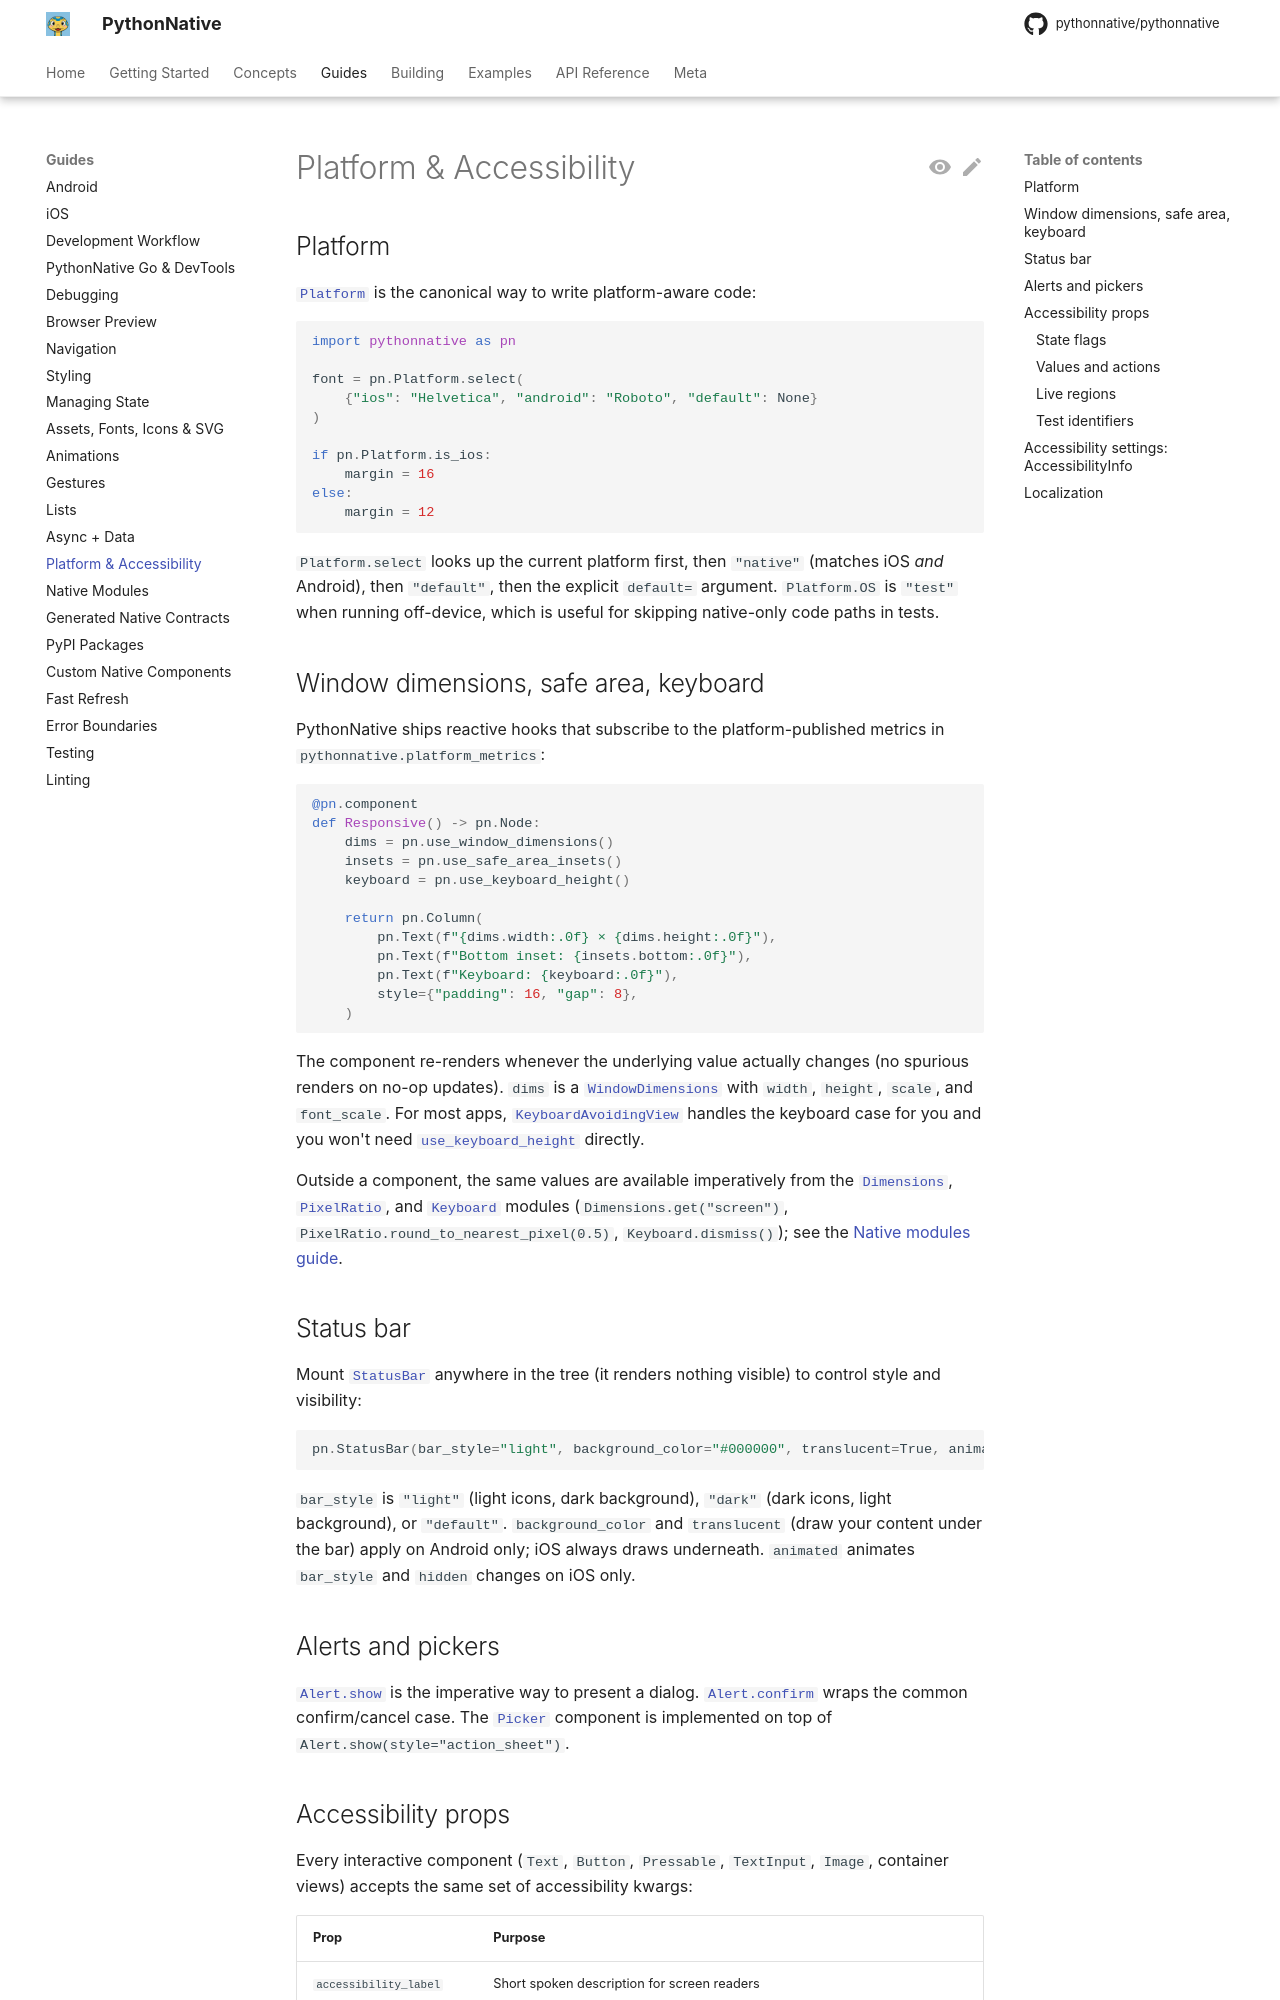

repository: Elevenapple/pythonnative · page: guides/platform-accessibility/index.html · generator: mkdocs

# Platform & Accessibility

## Platform

[`Platform`][pythonnative.Platform] is the canonical way to write
platform-aware code:

```python
import pythonnative as pn

font = pn.Platform.select(
    {"ios": "Helvetica", "android": "Roboto", "default": None}
)

if pn.Platform.is_ios:
    margin = 16
else:
    margin = 12
```

`Platform.select` looks up the current platform first, then `"native"`
(matches iOS *and* Android), then `"default"`, then the explicit
`default=` argument. `Platform.OS` is `"test"` when running off-device,
which is useful for skipping native-only code paths in tests.

## Window dimensions, safe area, keyboard

PythonNative ships reactive hooks that subscribe to the
platform-published metrics in `pythonnative.platform_metrics`:

```python
@pn.component
def Responsive() -> pn.Node:
    dims = pn.use_window_dimensions()
    insets = pn.use_safe_area_insets()
    keyboard = pn.use_keyboard_height()

    return pn.Column(
        pn.Text(f"{dims.width:.0f} × {dims.height:.0f}"),
        pn.Text(f"Bottom inset: {insets.bottom:.0f}"),
        pn.Text(f"Keyboard: {keyboard:.0f}"),
        style={"padding": 16, "gap": 8},
    )
```

The component re-renders whenever the underlying value actually
changes (no spurious renders on no-op updates). `dims` is a
[`WindowDimensions`][pythonnative.WindowDimensions] with `width`,
`height`, `scale`, and `font_scale`. For most apps,
[`KeyboardAvoidingView`][pythonnative.KeyboardAvoidingView] handles
the keyboard case for you and you won't need
[`use_keyboard_height`][pythonnative.use_keyboard_height] directly.

Outside a component, the same values are available imperatively from
the [`Dimensions`][pythonnative.Dimensions],
[`PixelRatio`][pythonnative.PixelRatio], and
[`Keyboard`][pythonnative.Keyboard] modules (`Dimensions.get("screen")`,
`PixelRatio.round_to_nearest_pixel(0.5)`, `Keyboard.dismiss()`); see the
[Native modules guide](native-modules.md#keyboard-dimensions-and-pixel-ratio).

## Status bar

Mount [`StatusBar`][pythonnative.StatusBar] anywhere in the tree (it
renders nothing visible) to control style and visibility:

```python
pn.StatusBar(bar_style="light", background_color="#000000", translucent=True, animated=True)
```

`bar_style` is `"light"` (light icons, dark background), `"dark"` (dark
icons, light background), or `"default"`. `background_color` and
`translucent` (draw your content under the bar) apply on Android only;
iOS always draws underneath. `animated` animates `bar_style` and
`hidden` changes on iOS only.

## Alerts and pickers

[`Alert.show`][pythonnative.alerts.Alert.show] is the imperative way
to present a dialog.
[`Alert.confirm`][pythonnative.alerts.Alert.confirm] wraps the common
confirm/cancel case. The [`Picker`][pythonnative.Picker] component is
implemented on top of `Alert.show(style="action_sheet")`.
